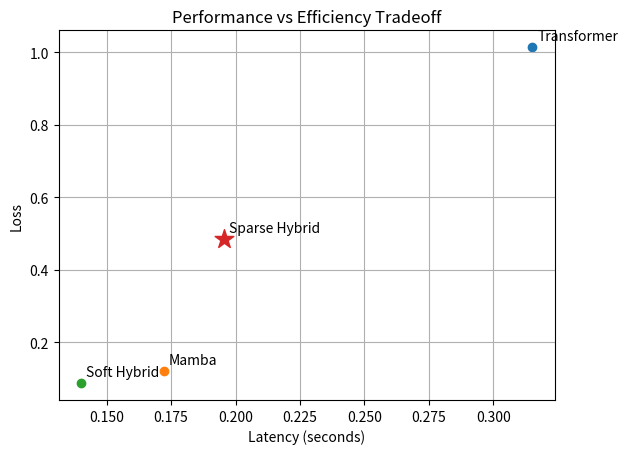

Generate this figure with matplotlib: (Note: this script raises an exception after producing the figure.)
import matplotlib.pyplot as plt
import os

# -------------------------
# DATA (YOUR RESULTS)
# -------------------------

models = ["Transformer", "Mamba", "Soft Hybrid", "Sparse Hybrid"]

latencies = [0.3151, 0.1722, 0.1401, 0.1954]
losses = [1.0145, 0.1202, 0.0867, 0.4850]

# -------------------------
# PLOT
# -------------------------

plt.figure()
for i, name in enumerate(models):
    if "Sparse" in name:
        plt.scatter(latencies[i], losses[i], marker='*', s=200)
    else:
        plt.scatter(latencies[i], losses[i])

# Annotate points
for i, name in enumerate(models):
    plt.text(latencies[i] + 0.002, losses[i] + 0.02, name)

plt.xlabel("Latency (seconds)")
plt.ylabel("Loss")
plt.title("Performance vs Efficiency Tradeoff")

plt.grid()

# -------------------------
# SAVE
# -------------------------

save_path = os.path.join(os.path.dirname(__file__), "tradeoff_plot.png")
plt.savefig(save_path)
